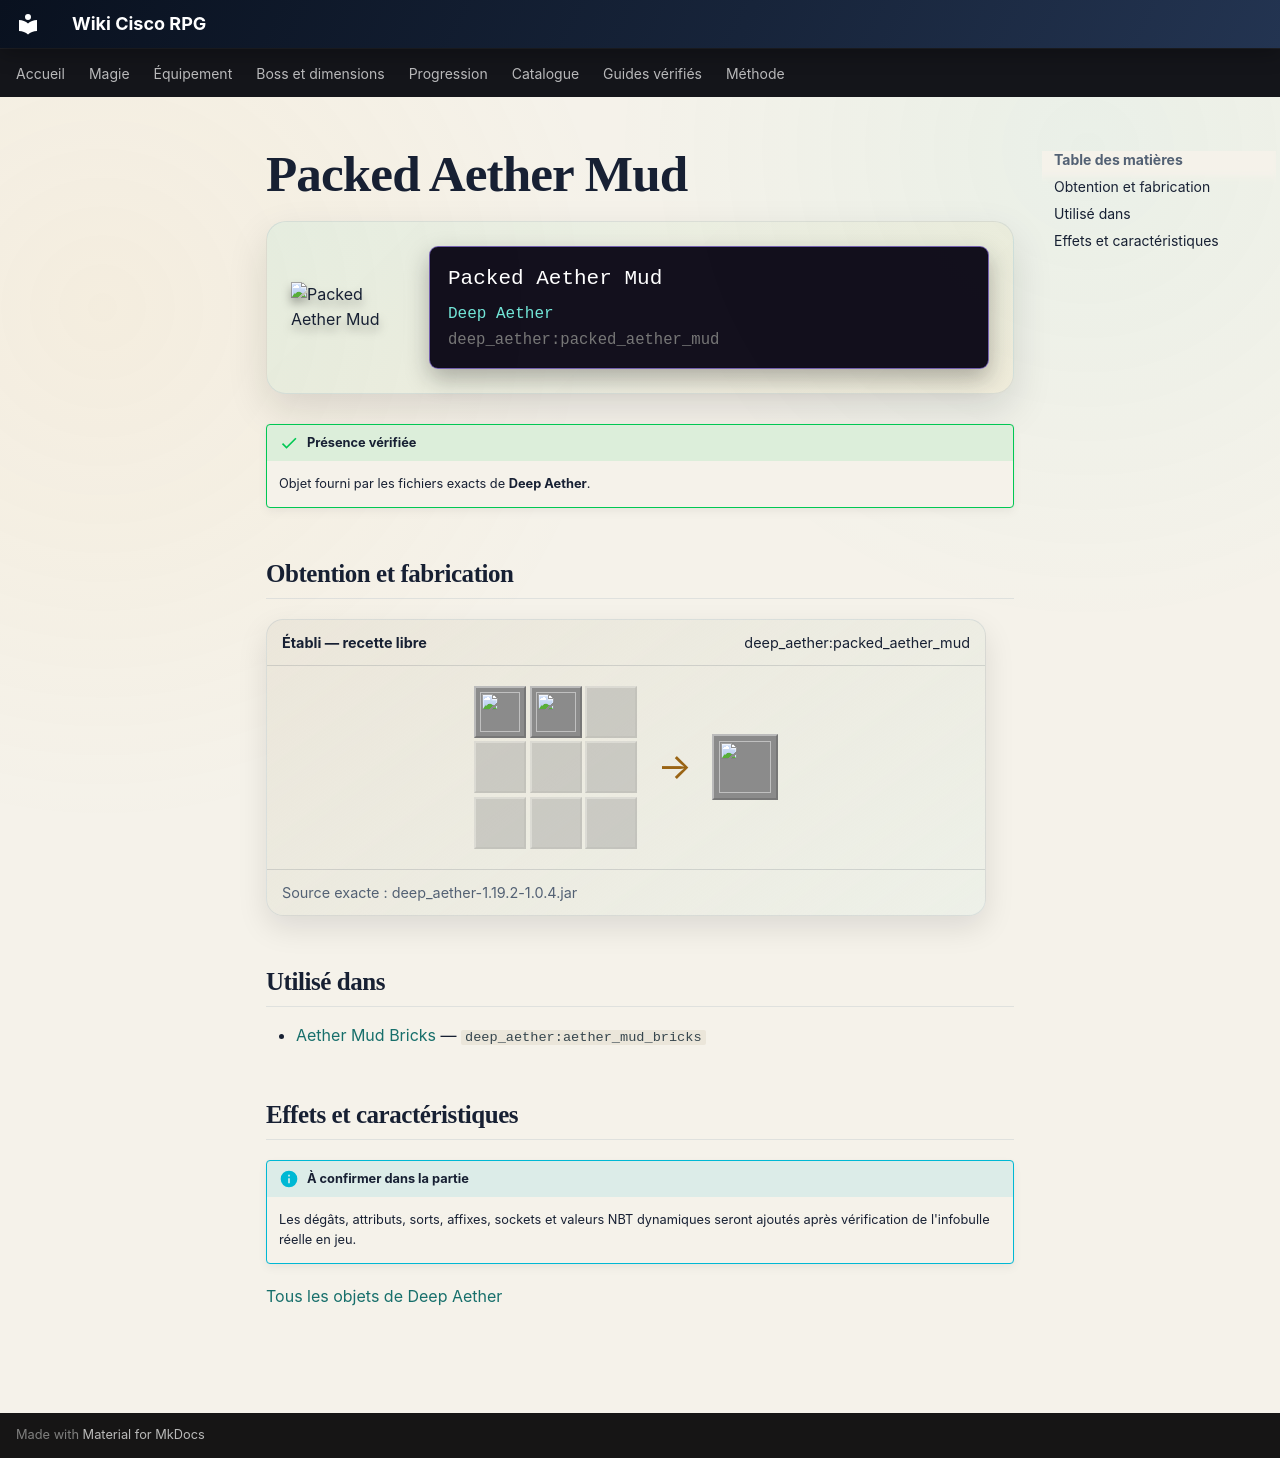

repository: Kloups-Dev/wiki-cisco-rpg · page: catalogue/objets/deep_aether/packed_aether_mud/index.html · generator: mkdocs

# Packed Aether Mud

<div class="mc-item-showcase">
<img class="mc-item-icon" src="../../../../assets/generated/items/deep_aether/packed_aether_mud.png" alt="Packed Aether Mud">
<div class="mc-tooltip-card">
<div class="mc-tooltip-card__name">Packed Aether Mud</div>
<div class="mc-tooltip-card__mod">Deep Aether</div>
<div class="mc-tooltip-card__id">deep_aether:packed_aether_mud</div>
</div>
</div>

!!! success "Présence vérifiée"
    Objet fourni par les fichiers exacts de **Deep Aether**.

## Obtention et fabrication

<div class="jei-recipe"><div class="jei-recipe__head"><strong>Établi — recette libre</strong><span>deep_aether:packed_aether_mud</span></div><div class="jei-recipe__body"><div class="jei-grid"><a class="jei-slot" href="../../../../catalogue/objets/deep_aether/aether_mud/" title="Aether Mud (deep_aether:aether_mud)"><img src="../../../../assets/generated/items/deep_aether/aether_mud.png" alt="" loading="lazy"></a><a class="jei-slot" href="../../../../catalogue/objets/deep_aether/aerglow_blossom/" title="Aerglow Blossom (deep_aether:aerglow_blossom)"><img src="../../../../assets/generated/items/deep_aether/aerglow_blossom.png" alt="" loading="lazy"></a><span class="jei-slot jei-slot--empty"></span><span class="jei-slot jei-slot--empty"></span><span class="jei-slot jei-slot--empty"></span><span class="jei-slot jei-slot--empty"></span><span class="jei-slot jei-slot--empty"></span><span class="jei-slot jei-slot--empty"></span><span class="jei-slot jei-slot--empty"></span></div><span class="jei-arrow">→</span><span class="jei-slot jei-slot--result"><img src="../../../../assets/generated/items/deep_aether/packed_aether_mud.png" alt=""></span></div><div class="jei-recipe__source">Source exacte : deep_aether-1.19.2-1.0.4.jar</div></div>

## Utilisé dans

- [Aether Mud Bricks](../../../catalogue/objets/deep_aether/aether_mud_bricks.md) — <code>deep_aether:aether_mud_bricks</code>

## Effets et caractéristiques

!!! info "À confirmer dans la partie"
    Les dégâts, attributs, sorts, affixes, sockets et valeurs NBT dynamiques seront ajoutés après vérification de l'infobulle réelle en jeu.

[Tous les objets de Deep Aether](../../../contenu/deep-aether.md)
